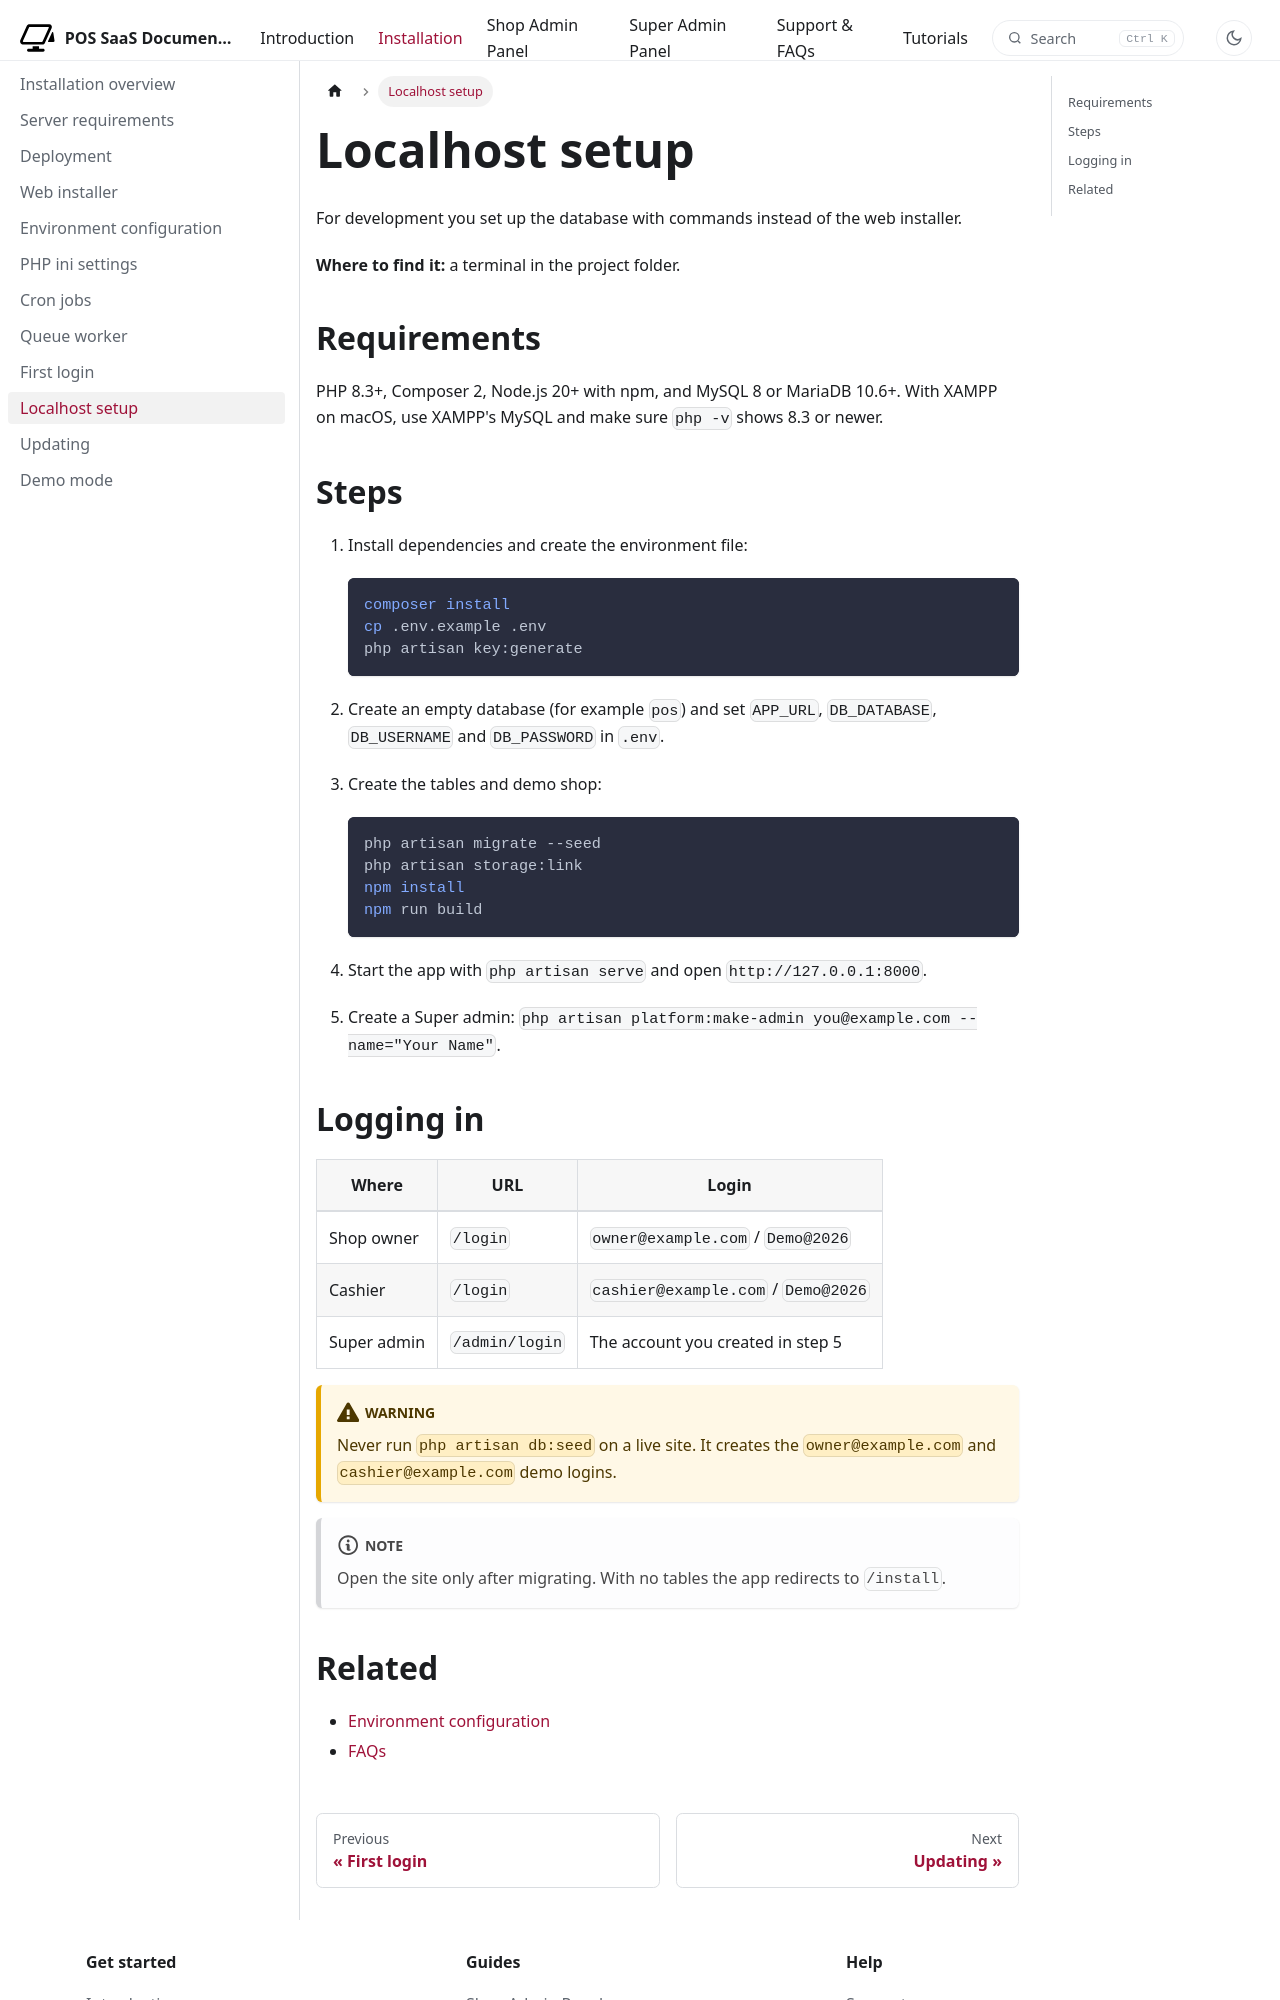

repository: WRTeam-in/pos-saas-doc · page: docs/installation/localhost-setup/index.html · generator: docusaurus

---
title: Localhost setup
description: Run the application on your own computer for development or testing.
---

# Localhost setup

For development you set up the database with commands instead of the web installer.

**Where to find it:** a terminal in the project folder.

## Requirements

PHP 8.3+, Composer 2, Node.js 20+ with npm, and MySQL 8 or MariaDB 10.6+. With XAMPP on macOS, use XAMPP's MySQL and make sure `php -v` shows 8.3 or newer.

## Steps

1. Install dependencies and create the environment file:

   ```bash
   composer install
   cp .env.example .env
   php artisan key:generate
   ```

2. Create an empty database (for example `pos`) and set `APP_URL`, `DB_DATABASE`, `DB_USERNAME` and `DB_PASSWORD` in `.env`.
3. Create the tables and demo shop:

   ```bash
   php artisan migrate --seed
   php artisan storage:link
   npm install
   npm run build
   ```

4. Start the app with `php artisan serve` and open `http://127.0.0.1:8000`.
5. Create a Super admin: `php artisan platform:make-admin you@example.com --name="Your Name"`.
